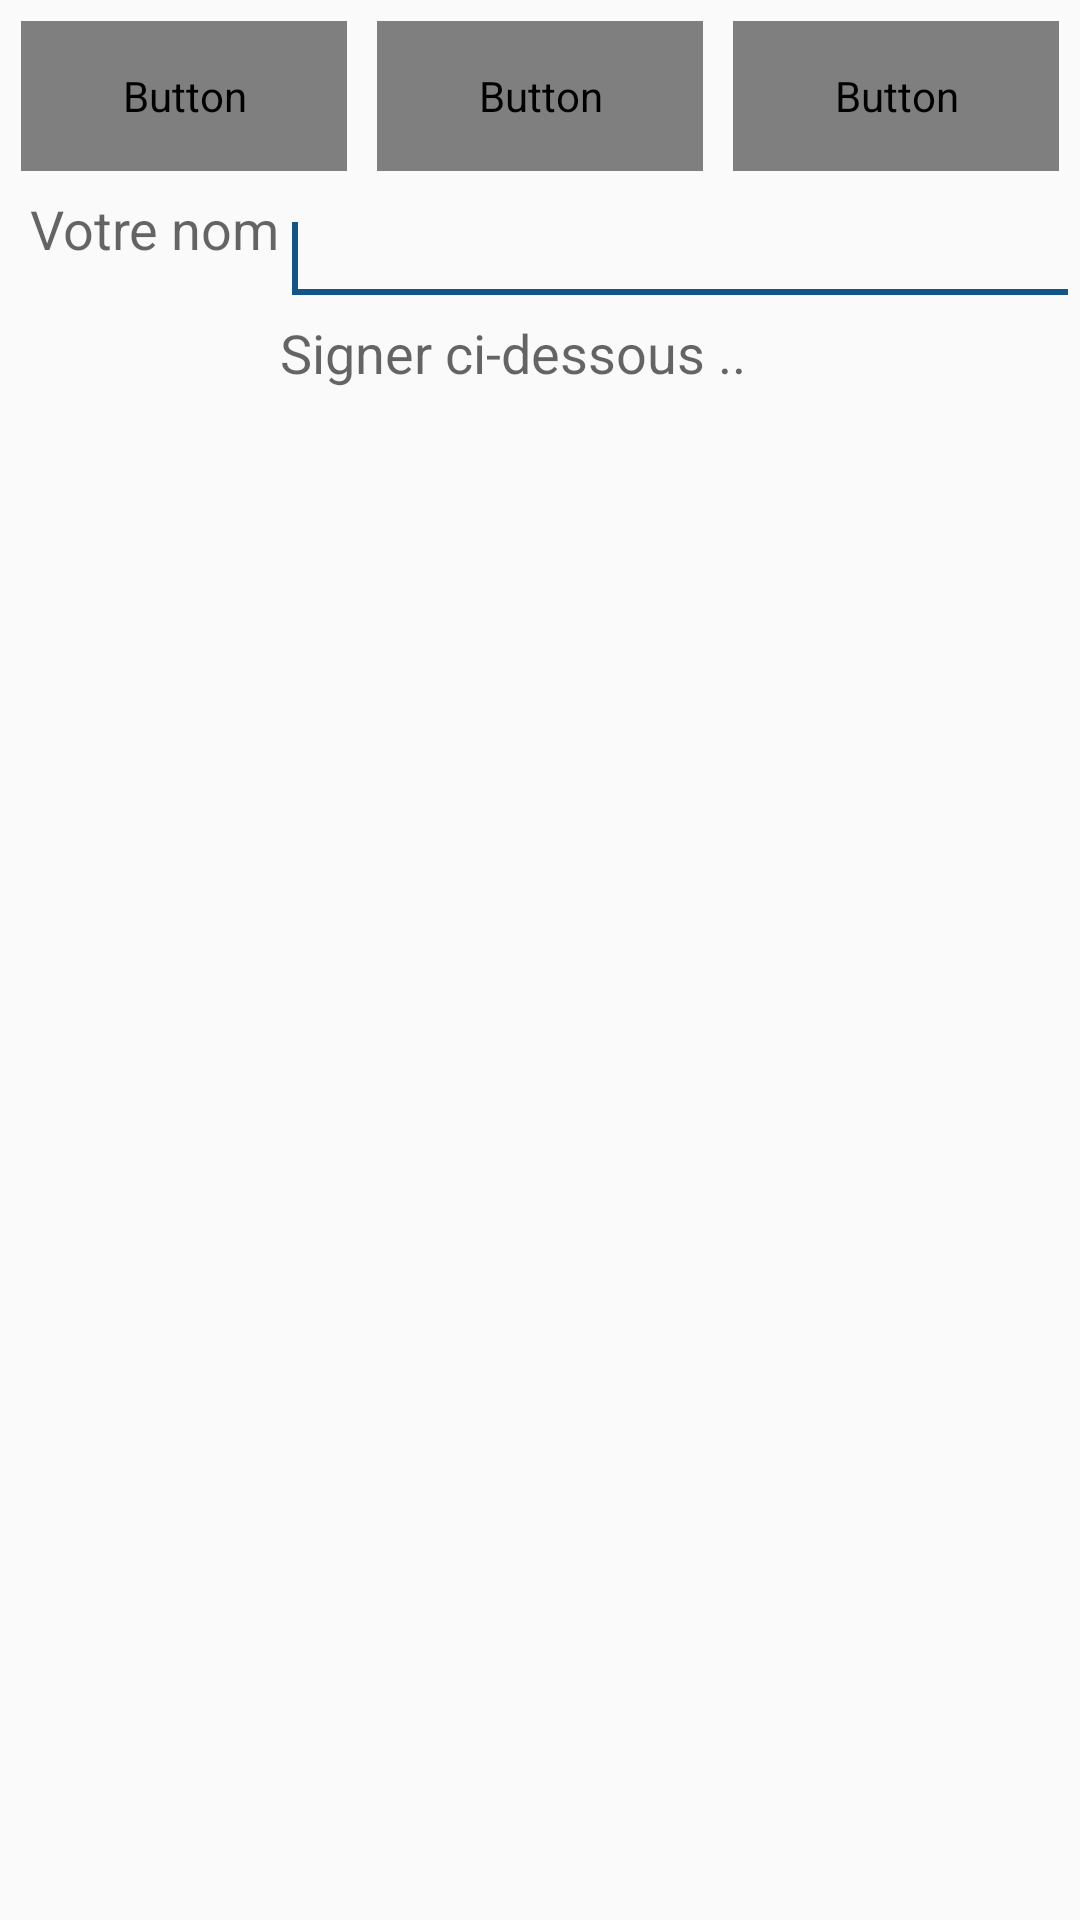

This screen was rendered from an Android layout file. Write that file and the resources it references.
<!-- AndroidManifest.xml: application theme MyMaterialTheme -->
<!-- res/layout/signature.xml -->
<?xml version="1.0" encoding="utf-8"?>
<LinearLayout xmlns:android="http://schemas.android.com/apk/res/android"
    android:id="@+id/linearLayout1"

    android:orientation="vertical"
    android:layout_width="match_parent"
    android:layout_height="match_parent">

    <LinearLayout
        android:id="@+id/linearLayout2"
        android:layout_width="match_parent"
        android:layout_height="wrap_content"
        android:padding="2dp">

        <Button
            android:id="@+id/cancel"
            android:layout_width="0dp"
            android:layout_height="50dp"
            android:layout_margin="5dp"
            android:layout_weight="1"
            android:background="@drawable/custom_btn_beige"
            android:text="@string/cancel"
            android:textColor="@drawable/custom_btn_color_text" />

        <Button
            android:id="@+id/clear"
            android:layout_width="0dp"
            android:layout_height="50dp"
            android:layout_margin="5dp"
            android:layout_weight="1"
            android:background="@drawable/custom_btn_beige"
            android:text="@string/clear"
            android:textColor="@drawable/custom_btn_color_text" />

        <Button
            android:id="@+id/getsign"
            android:layout_width="0dp"
            android:layout_height="50dp"
            android:layout_margin="5dp"
            android:layout_weight="1"
            android:background="@drawable/custom_btn_beige"
            android:text="@string/save"
            android:textColor="@drawable/custom_btn_color_text" />
    </LinearLayout>

    <TableLayout
        android:id="@+id/tableLayout1"
        android:layout_width="match_parent"
        android:layout_height="wrap_content">

        <TableRow
            android:id="@+id/tableRow1"
            android:layout_width="wrap_content"
            android:layout_height="wrap_content">

            <TextView
                android:id="@+id/textView2"
                android:layout_width="wrap_content"
                android:layout_height="wrap_content"
                android:layout_gravity="right"
                android:paddingLeft="10sp"
                android:text="@string/yourname"
                android:textAppearance="?android:attr/textAppearanceMedium" />

            <EditText
                android:id="@+id/yourName"
                android:layout_width="match_parent"
                android:layout_height="wrap_content"
                android:layout_weight="1"
                android:maxLength="30">

                <requestFocus />
            </EditText>
        </TableRow>

        <TableRow
            android:id="@+id/tableRow3"
            android:layout_width="wrap_content"
            android:layout_height="wrap_content">

            <TextView
                android:id="@+id/textView3"
                android:layout_width="wrap_content"
                android:layout_height="wrap_content"
                android:maxLength="30"
                android:text=""
                android:textAppearance="?android:attr/textAppearanceMedium" />

            <TextView
                android:id="@+id/textView4"
                android:layout_width="wrap_content"
                android:layout_height="wrap_content"
                android:maxLength="30"
                android:text="@string/signature"
                android:textAppearance="?android:attr/textAppearanceMedium" />
        </TableRow>
    </TableLayout>

    <LinearLayout
        android:id="@+id/linearLayout"
        android:layout_width="match_parent"
        android:layout_height="match_parent"
        android:orientation="horizontal" />
</LinearLayout>
<!-- resources referenced by this layout -->
<resources>
  <!-- drawable custom_btn_beige (drawable) -->
  <?xml version="1.0" encoding="utf-8"?>
  <selector xmlns:android="http://schemas.android.com/apk/res/android">
      <item android:state_pressed="true">
          <shape android:shape="rectangle">
              <corners android:radius="3dip" />
              <stroke android:width="1dip" android:color="@color/colorPrimaryDark" />
              <gradient android:angle="-90" android:endColor="@color/colorPrimary" android:startColor="@color/colorPrimaryDark" />
          </shape>
      </item>
      <item android:state_focused="true">
          <shape android:shape="rectangle">
              <corners android:radius="3dip" />
              <stroke android:width="1dip" android:color="@color/colorPrimaryDark" />
              <solid android:color="@color/colorPrimary" />
          </shape>
      </item>
      <item>
          <shape android:shape="rectangle">
              <corners android:radius="3dip" />
              <stroke android:width="1dip" android:color="@color/colorPrimaryDark" />
              <gradient android:angle="-90" android:endColor="@color/colorPrimary" android:startColor="@color/colorPrimary" />
          </shape>
      </item>
  
  </selector>
  <string name="cancel">Annuler</string>
  <string name="clear">Effacer</string>
  <string name="save">Valider</string>
  <string name="signature">Signer ci-dessous ..</string>
  <string name="yourname">Votre nom</string>
  <style name="MyMaterialTheme" parent="MyMaterialTheme.Base">
  
      </style>
  <color name="colorPrimaryDark">#125688</color>
  <color name="colorPrimary">#146dae</color>
  <style name="MyMaterialTheme.Base" parent="Theme.AppCompat.Light">
          <item name="windowNoTitle">true</item>
          <item name="windowActionBar">true</item>
          <item name="colorPrimary">@color/colorPrimary</item>
          <item name="colorPrimaryDark">@color/colorPrimaryDark</item>
          <item name="colorAccent">@color/colorPrimaryDark</item>
          
          <item name="windowActionBarOverlay">true</item>
  
          <item name="android:windowActionBar">false</item>
          <item name="android:windowNoTitle">true</item>
          <item name="android:colorBackground">@color/white</item>
  
      </style>
  <color name="white">#ffffff</color>
</resources>
